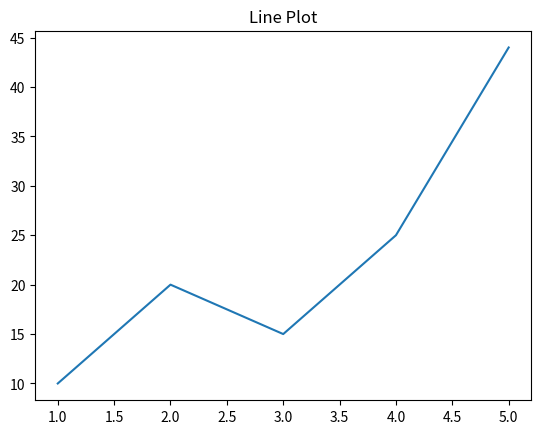
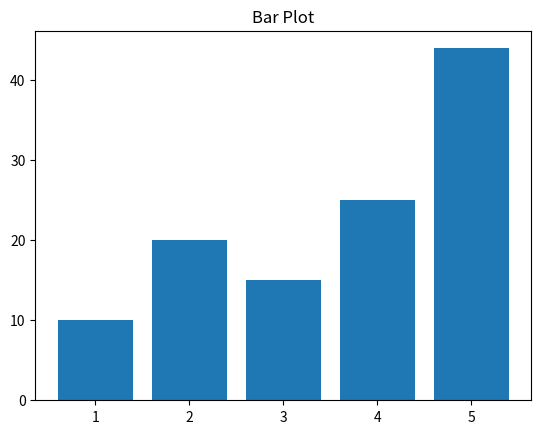
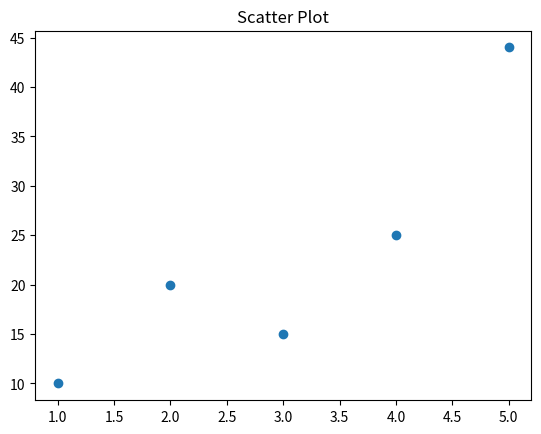
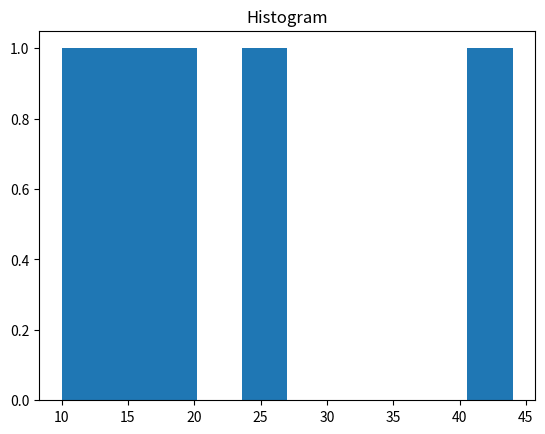

The script that saved these images, in order:
# WAP for Data Visualization using Matplotlib

import matplotlib.pyplot as plt

x = [1, 2, 3, 4, 5]
y = [10, 20, 15, 25, 30]    
y = [10, 20, 15, 25, 44]    

# Line Plot
plt.figure()
plt.plot(x, y)
#plt.plot(x, y)
plt.title("Line Plot")
plt.show()

# Bar Plot
plt.figure()
plt.bar(x, y)
plt.title("Bar Plot")
plt.show()

# Scatter Plot
plt.figure()
plt.scatter(x, y)
plt.title("Scatter Plot")
plt.show()

# Histogram
plt.figure()
plt.hist(y)
plt.title("Histogram")
plt.show()
